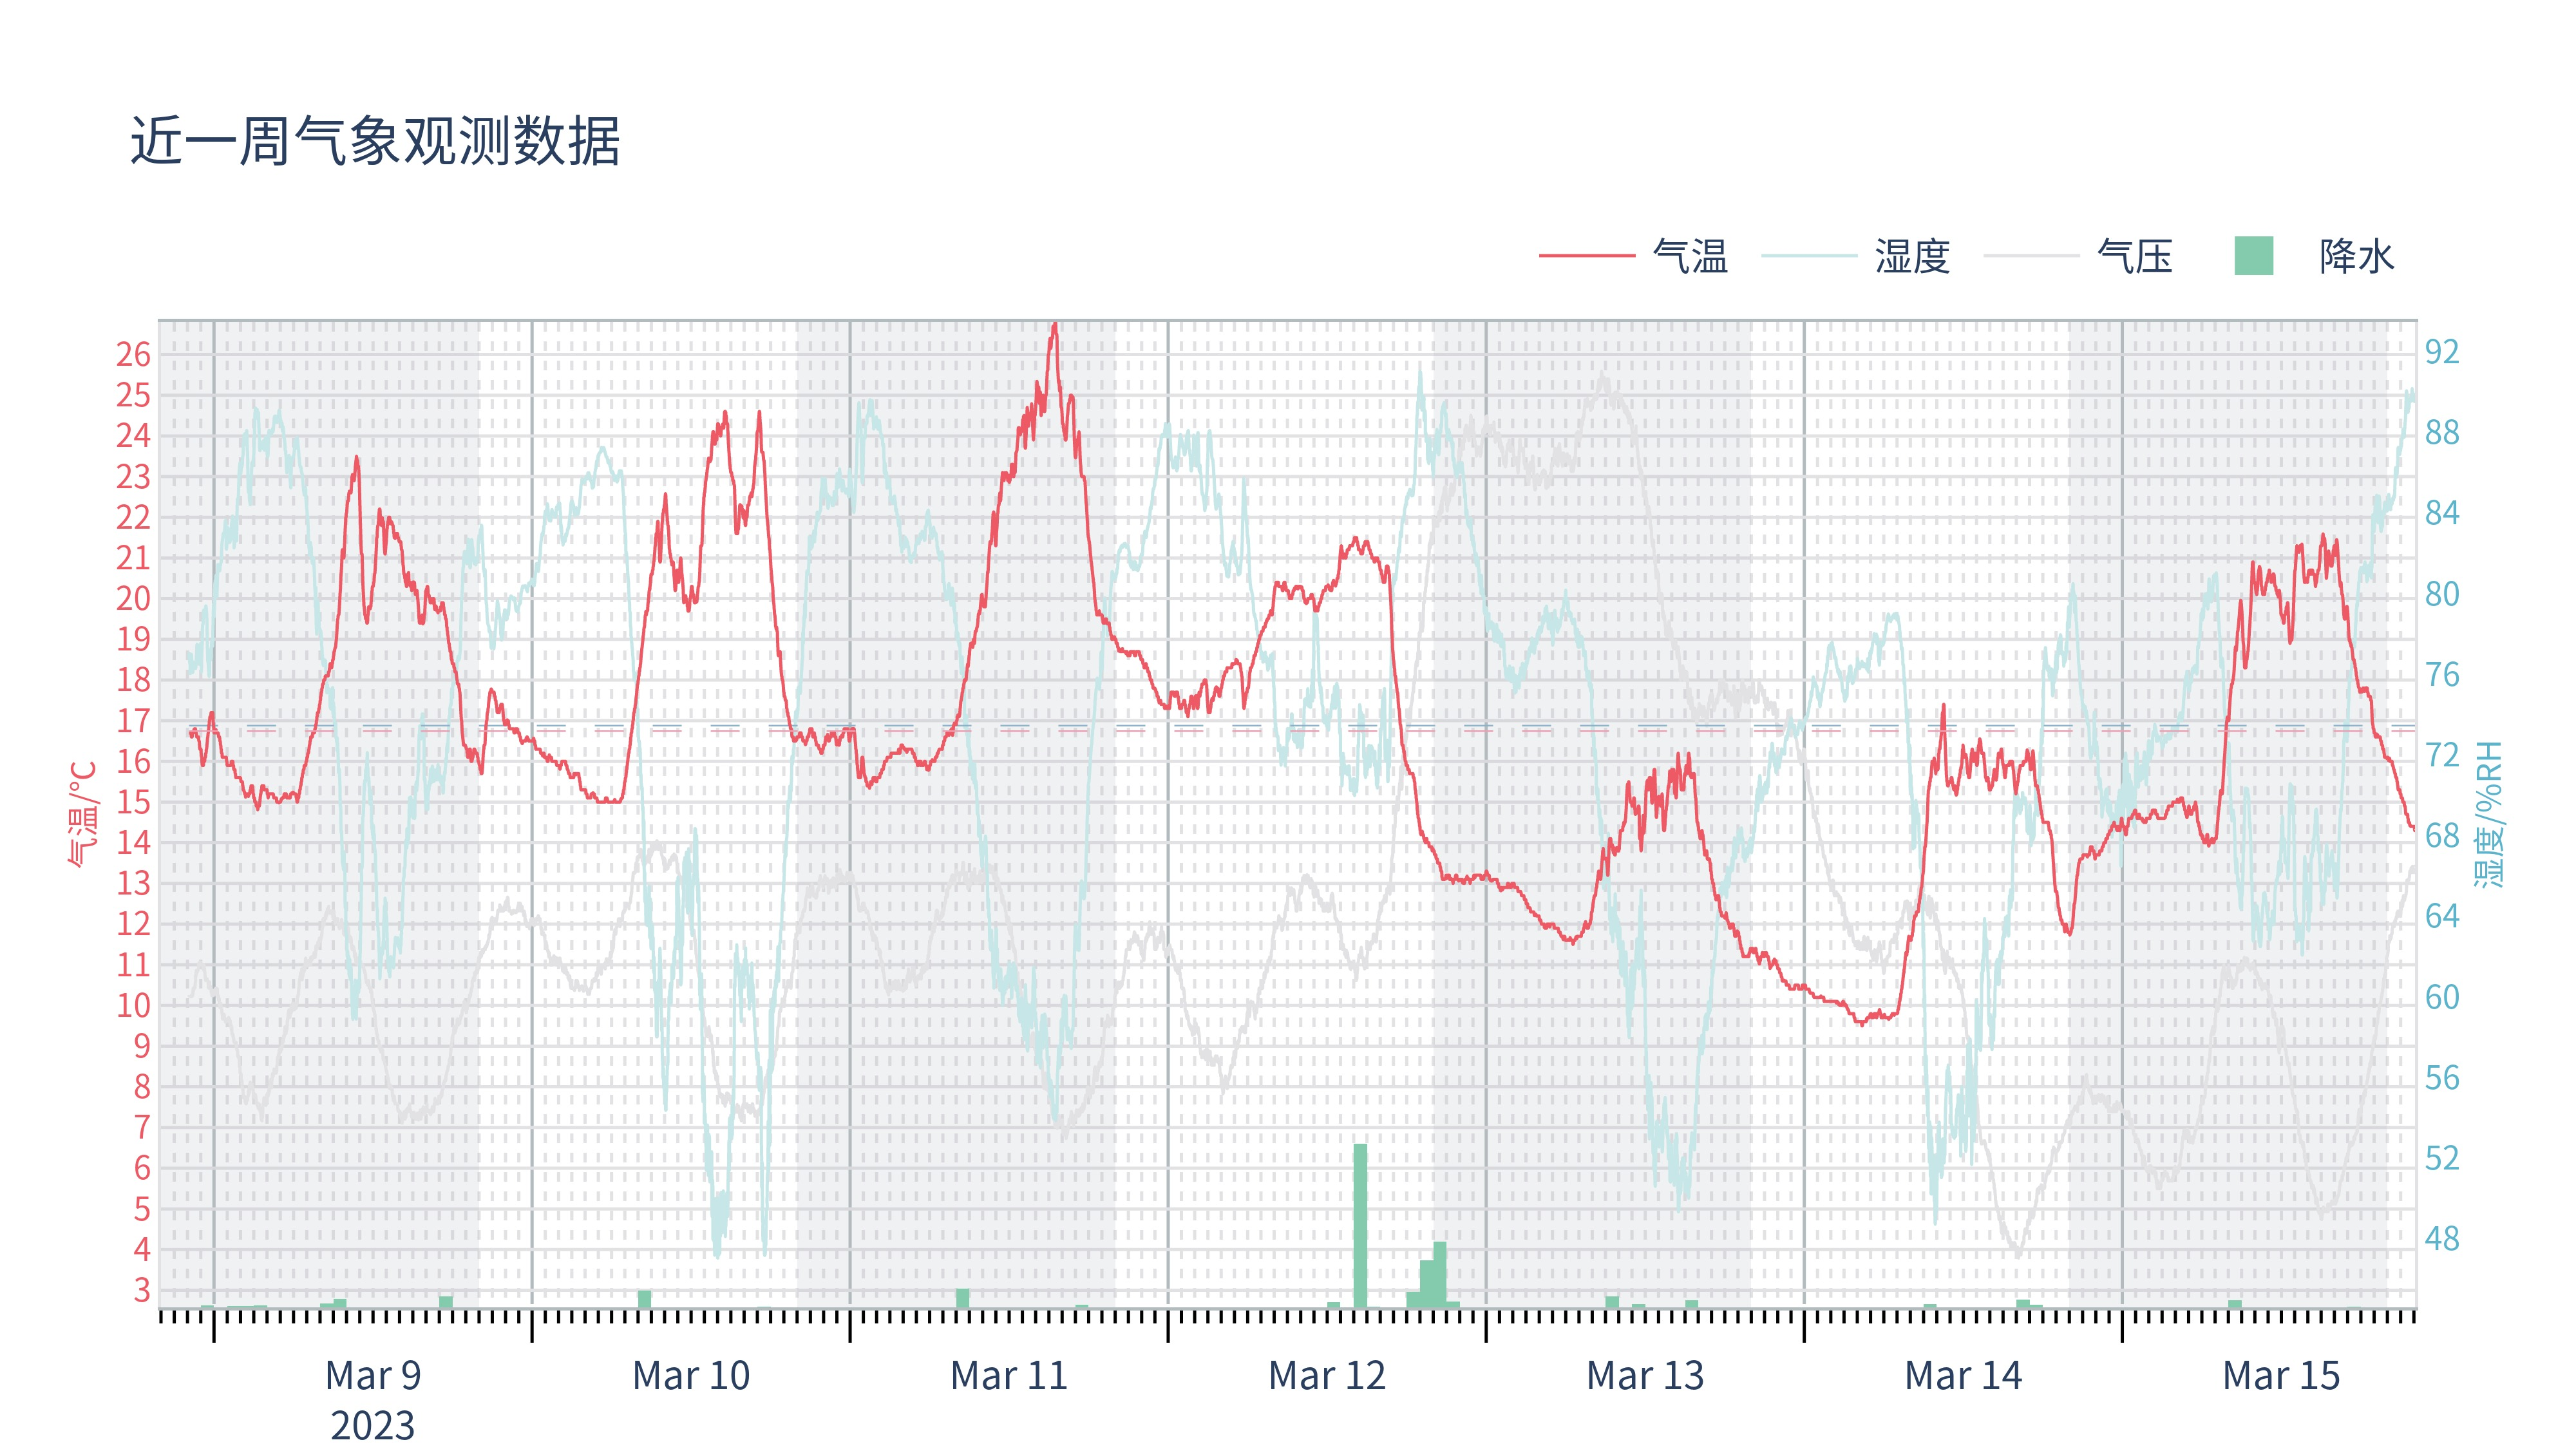

The script that drew this image:
import pandas as pd
import pymysql 
import plotly.graph_objects as go
import os


    
def draw_chart_week():
	con = pymysql.connect(host = os.environ["SQL_HOST"],port=os.environ["SQL_PORT"],user=os.environ["SQL_USER"],password=os.environ["SQL_PASSWORD"],db=os.environ["SQL_DB"])
	data_sql=pd.read_sql("SELECT Time,Temp,Hum,Press,Rain from zcs where Time >= DATE_SUB(NOW(),INTERVAL 7 DAY) ORDER BY Time ",con)
	# plot = px.area(data_frame=data_sql,x='Time',y='Temp',orientation='h')
	Temp_avg=data_sql['Temp'].mean()
	Temp_min=data_sql['Temp'].min()
	Temp_max=data_sql['Temp'].max()
	Temp_min_fix=Temp_min-(Temp_max-Temp_min)*0.4
	if Temp_min_fix<0:
		Temp_min_fix=0
	Hum_avg=data_sql['Hum'].mean()
	# fig = make_subplots(specs=[[{"secondary_y": True}]])
	# fig = go.Figure()
	layout = go.Layout(
		# paper_bgcolor='rgba(0,0,0,0)',
		plot_bgcolor='rgba(0,0,0,0)'
		, title="近一周气象观测数据"
	)

	fig = go.Figure(layout=layout)
	bga=data_sql[(data_sql['Time'].dt.hour == 20) & (data_sql['Time'].dt.minute == 0) ]
	a_list=[]
	for i in range(bga.shape[0]):
		a_list.append(int((i+1)%2==0))
	fig.add_trace(go.Histogram(
		x=bga['Time'],y=a_list,
		#  x=['2023-02-07 20:00','2023-02-08 20:00','2023-02-09 20:00','2023-02-10 20:00','2023-02-11 20:00','2023-02-12 20:00',],y=[30,0,30,0,30,0],
		histfunc='sum',
		xbins={"start":'2023-01-01 20:00',"size" : 1000*60*60*24},
		yaxis="y",
		#  marker_color="#b2bbbe",
		marker=dict(
				color='rgba(178, 187, 190, 0.2)',
		
			),
		showlegend=False,
		hoverinfo='skip',
		name="背景",
	),)
	fig.add_trace( go.Scatter(
			x=data_sql['Time'],y=data_sql['Temp'],
		mode='lines',
		name="气温",
		#  hoverinfo='name',
		line={'shape': 'spline', 'smoothing': 1.3, 'width' : 1 , 'color' : '#ed5a65'},
		#  fill='tonexty',
		yaxis="y5",
	hovertemplate='%{y} ℃',

		# marker_colorscale=plotly.colors.sequential.Viridis
		
					))

	fig.add_trace( go.Scatter(
			x=data_sql['Time'],y=data_sql['Hum'],
		mode='lines',
		#  fill='tonexty',
		name="湿度",
		#  hoverinfo='name',
	hovertemplate='%{y} %RH',
		line={'shape': 'spline', 'smoothing': 1.3, 'width' : 1, 'color' : '#c6e6e8' },
		yaxis="y3",
		
					),)
	fig.add_trace( go.Scatter(
			x=data_sql['Time'],y=data_sql['Press'],
		mode='lines',
		#  fill='tonexty',
		name="气压",
	hovertemplate='%{y} hPa',
		#  hoverinfo='name',
		line={'shape': 'spline', 'smoothing': 1.3, 'width' : 1, "color":"#e2e1e4"},
		yaxis="y2",
		
					),)

	fig.add_trace(go.Histogram(
		x=data_sql['Time'],y=data_sql['Rain'],
		histfunc='sum',
		autobinx=False,
		#   nbinsy = 10,
		#   nbinsx = 10,
		xbins={"size" : 1000*60*60},
	hovertemplate='%{y} mm/h',
		yaxis="y4",
		marker_color="#83cbac",
		# marker=dict(color="#45b787",),
		name="降水",
		#  xbins=dict(
		#                              start='2018-01-01',
		#                              end='2019-12-30',
		#                              size='M2'
		#                          )

	),)


	fig.add_trace( go.Scatter(
			x=data_sql['Time'],y=data_sql['Temp'],
		mode='lines',
		name="气温",
		#  hoverinfo='name',
		line={'shape': 'spline', 'smoothing': 1.3, 'width' : 0 , 'color' : '#ed5a65'},
		#  fill='tonexty',
		yaxis="y6",showlegend=False,
		hoverinfo='skip'
					))
	# fig.add_hline(y=15, line_width=3, line_dash="dash", line_color='#8fb2c9')

	fig.add_trace(go.Scatter(
		x=[data_sql.iat[0, 0],data_sql.iat[-1, 0]],y=[Temp_avg,Temp_avg],
		mode='lines',
		name="均温",
		
		hoverinfo='skip',
		yaxis="y6",showlegend=False,
	line={'shape': 'spline', 'dash':'dash','smoothing': 1.3, 'width' : .5, 'color' : '#eba0b3'},
		#  visible='legendonly'
	))
	fig.add_trace(go.Scatter(
		x=[data_sql.iat[0, 0],data_sql.iat[-1, 0]],y=[Hum_avg,Hum_avg],
		mode='lines',
		hoverinfo='skip',
		name="均湿",
		#  hoverinfo='value',
		line={'shape': 'spline','dash':'dash', 'smoothing': 1.3, 'width' : .5, 'color' : '#8fb2c9'},
		showlegend=False,
		yaxis="y3",
		#  visible='legendonly'
	),)

	fig.update_layout(
		xaxis=dict(
		linecolor="#b2bbbe",
			# domain=[0, 0.94],
			gridcolor ="#b2bbbe",
			mirror=True
		),
		yaxis4=dict(
		showgrid=False,
		showticklabels=False,
				range=[0,30],
			dtick=.2,
				
			title="",
			titlefont=dict(
				color="#45b787"
			),
			tickfont=dict(
				color="#45b787",size=10
			),
			anchor="free",
			overlaying="y",
			side="right",
			position=0.99
		
		),
		yaxis=dict(
		# overlaying="y",
		range=[0,1],
		showgrid=False,
		showticklabels = False,
		# showtick=False,
		linecolor="#e2e1e4",
			title="",
			titlefont=dict(
				color="#ed5a65",
				size=10
			),
			tickfont=dict(
				color="#ed5a65",
				size=10
				
			),
			gridcolor ="#e2e1e4",
			dtick=1,
			title_standoff  =  0 ,
			
		),
		yaxis6=dict(
		overlaying="y",
		range=[Temp_min_fix,Temp_max],
		showgrid=True,
		# showline=False,
		linecolor="#e2e1e4",
			title="气温/℃",
			titlefont=dict(
				color="#ed5a65",
				size=10
			),
			tickfont=dict(
				color="#ed5a65",
				size=10
				
			),
			gridcolor ="#e2e1e4",
			dtick=1,
			title_standoff  =  0 ,
			
		),
		yaxis5=dict(
		overlaying="y",
		range=[Temp_min_fix,Temp_max],
		showgrid=False,
		showticklabels = False,
		# showtick=False,
		linecolor="#e2e1e4",
			title="",
			titlefont=dict(
				color="#ed5a65",
				size=10
			),
			tickfont=dict(
				color="#ed5a65",
				size=10
				
			),
			gridcolor ="#e2e1e4",
			dtick=1,
			title_standoff  =  0 ,
			
		),
		yaxis2=dict(
		showticklabels=False,
		showgrid=False,
			title="",
			dtick=0.4,
		
			tickfont=dict(
				color="#e2e1e4",size=10
			),
			anchor="free",
			overlaying="y",
			side="right",
			position=0.99,
		),
		yaxis3=dict(
		showgrid=False,
			title="湿度/%RH",
			titlefont=dict(
				color="#5cb3cc",
				size=10
				
			),
			dtick=4,
			tickfont=dict(
				color="#5cb3cc",
				size=10
			),
			title_standoff  =  1 ,
			anchor="y",
			overlaying="y",
			side="right",
			# position=0.95,
		linecolor="#e2e1e4",
			
			
		),
	)

	# fig['layout']['yaxis2']['autorange'] = "reversed"
	# fig['layout']['yaxis3']['autorange'] = "reversed"
	fig.update_layout(hovermode="x unified",hoverlabel=dict(bgcolor='rgba(255,255,255,0.75)'),)
	# fig.update_xaxes(showspikes=True)  # <-- add this line
	# fig.update_yaxes(showspikes=True)  # <-- add this line

	fig.update_layout(legend=dict(
		orientation="h",
		yanchor="bottom",
		y=1.02,
		xanchor="right",
		x=1
	),
	margin=dict(l=50, r=50, t=100, b=0),
	)
	# fig.update_yaxes(separatethousands=False)
	fig.update_xaxes(ticks= "outside",
					ticklabelmode= "period", 
					tickcolor= "black", 
					ticklen=10, 
					minor=dict(
						ticklen=4,  
						dtick=60*60*1000, 
						griddash='dot', 
						gridcolor='#e2e1e4'),
						hoverformat='%Y年%m月%d日 %H:%M'
					)
	fig.update_xaxes(
		rangeslider_visible=True,
			rangeselector=dict(
			buttons=list([
				dict(count=6, label="6小时", step="hour", stepmode="backward"),
				dict(count=12, label="12小时", step="hour", stepmode="backward"),
				dict(count=24, label="24小时", step="hour", stepmode="backward"),
				dict(count=48, label="48小时", step="hour", stepmode="backward"),
				dict(count=1, label="当日", step="day", stepmode="todate"),
				dict(label="近一周",step="all")
			])
		),
		tickformatstops = [
			dict(dtickrange=[60*1000, 3*60*60*1000], value="%H:%M \n %m月%d日"),
			dict(dtickrange=[3*60*60*1000, 23*60*60*1000], value="%H时 \n %m月%d日"),
			dict(dtickrange=[23*60*60*1000, "M12"], value="%m月%d日"),
			# dict(dtickrange=[604800000, "M1"], value="%e. %b w"),
			# dict(dtickrange=["M1", "M12"], value="%b '%y M"),
			# dict(dtickrange=["M12", None], value="%Y Y")
		]
	)
	# fig.show()
	return fig.write_html(
					'chart.html',
					full_html=True,
					include_plotlyjs='cdn')


draw_chart_week()
